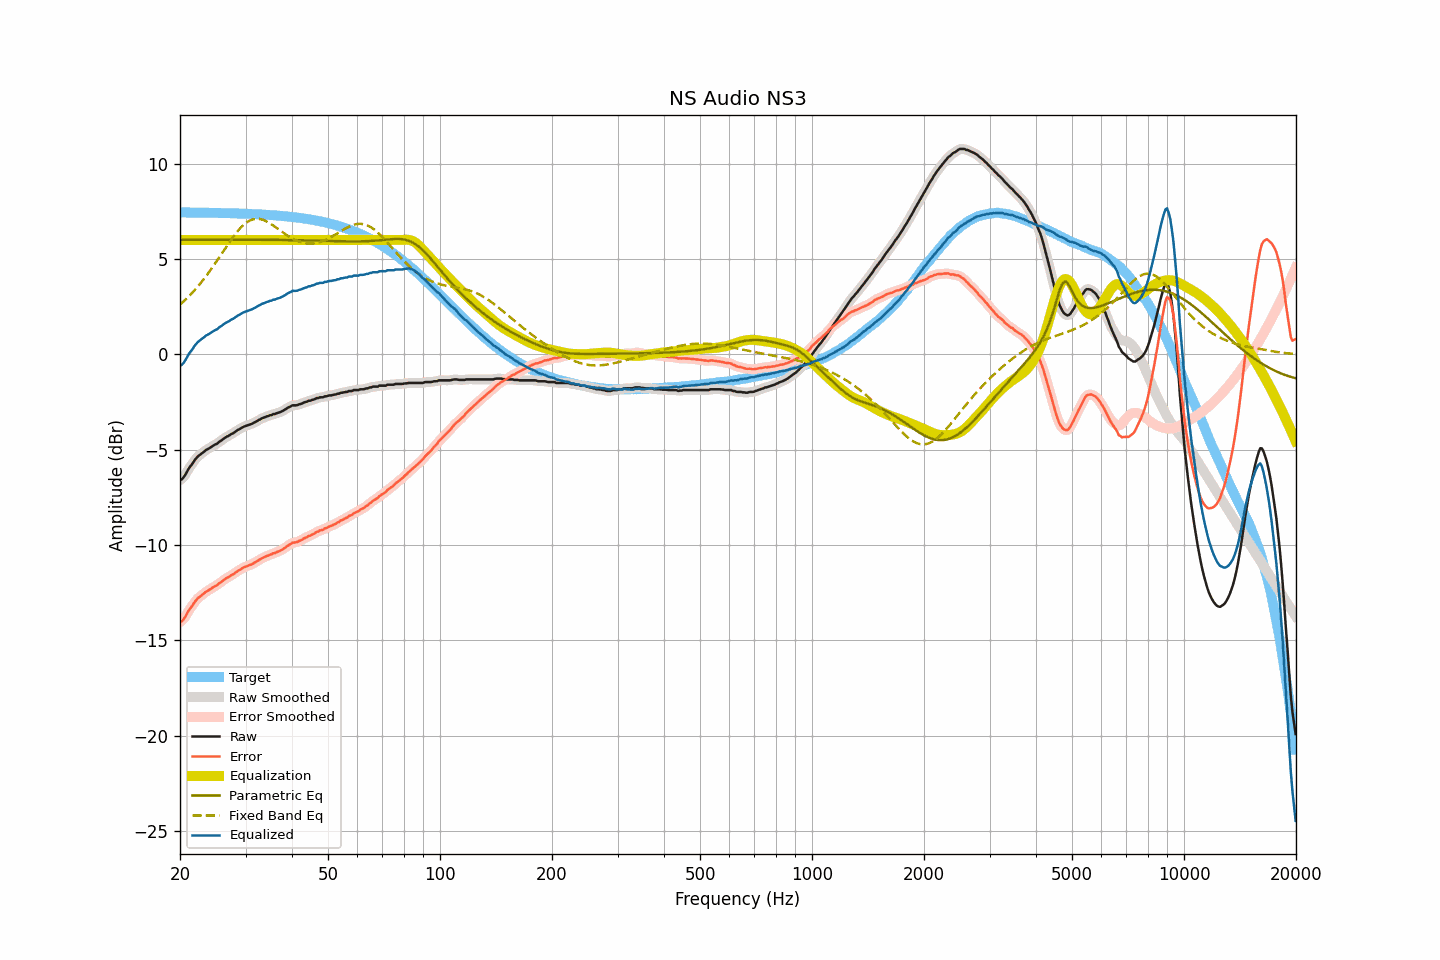

Data behind this chart, as committed beside it:
frequency, raw, smoothed, error, error_smoothed, equalization, parametric_eq, fixed_band_eq, equalized_raw, equalized_smoothed, target
20.00, -6.57, -6.59, -14.01, -14.04, 6.00, 6.01, 2.61, -0.57, -0.59, 7.45
20.20, -6.56, -6.53, -14.00, -13.98, 6.00, 6.01, 2.69, -0.56, -0.53, 7.44
20.40, -6.47, -6.45, -13.91, -13.90, 6.00, 6.01, 2.76, -0.47, -0.45, 7.44
20.61, -6.35, -6.35, -13.79, -13.79, 6.00, 6.01, 2.84, -0.35, -0.35, 7.44
20.81, -6.21, -6.20, -13.65, -13.65, 6.00, 6.01, 2.92, -0.21, -0.20, 7.44
21.02, -6.05, -6.06, -13.49, -13.50, 6.00, 6.01, 3.00, -0.05, -0.06, 7.44
21.23, -5.92, -5.93, -13.36, -13.37, 6.00, 6.02, 3.09, 0.08, 0.07, 7.44
21.44, -5.81, -5.80, -13.25, -13.24, 6.00, 6.02, 3.18, 0.19, 0.20, 7.44
21.66, -5.70, -5.69, -13.14, -13.12, 6.00, 6.02, 3.27, 0.30, 0.31, 7.44
21.87, -5.56, -5.57, -12.99, -13.01, 6.00, 6.02, 3.36, 0.44, 0.43, 7.44
22.09, -5.46, -5.46, -12.89, -12.89, 6.00, 6.02, 3.45, 0.54, 0.54, 7.44
22.31, -5.36, -5.36, -12.79, -12.80, 6.00, 6.02, 3.55, 0.64, 0.64, 7.44
22.54, -5.29, -5.29, -12.72, -12.72, 6.00, 6.02, 3.65, 0.71, 0.71, 7.43
22.76, -5.23, -5.22, -12.66, -12.66, 6.00, 6.02, 3.76, 0.77, 0.78, 7.43
22.99, -5.16, -5.16, -12.59, -12.59, 6.00, 6.02, 3.86, 0.84, 0.84, 7.43
23.22, -5.10, -5.09, -12.53, -12.52, 6.00, 6.02, 3.97, 0.90, 0.91, 7.43
23.45, -5.02, -5.03, -12.45, -12.46, 6.00, 6.02, 4.08, 0.98, 0.97, 7.43
23.69, -4.98, -4.98, -12.41, -12.40, 6.00, 6.02, 4.19, 1.02, 1.02, 7.43
23.92, -4.93, -4.92, -12.35, -12.35, 6.00, 6.02, 4.31, 1.07, 1.08, 7.43
24.16, -4.88, -4.88, -12.30, -12.30, 6.00, 6.02, 4.43, 1.12, 1.12, 7.43
24.40, -4.82, -4.82, -12.24, -12.24, 6.00, 6.02, 4.55, 1.18, 1.18, 7.42
24.65, -4.77, -4.77, -12.19, -12.19, 6.00, 6.02, 4.67, 1.23, 1.23, 7.42
24.89, -4.72, -4.72, -12.14, -12.14, 6.00, 6.02, 4.79, 1.28, 1.28, 7.42
25.14, -4.69, -4.67, -12.11, -12.09, 6.00, 6.02, 4.91, 1.31, 1.33, 7.42
25.39, -4.61, -4.62, -12.02, -12.03, 6.00, 6.02, 5.04, 1.39, 1.38, 7.42
25.65, -4.55, -4.55, -11.96, -11.97, 6.00, 6.02, 5.17, 1.45, 1.45, 7.42
25.91, -4.50, -4.49, -11.91, -11.90, 6.00, 6.02, 5.29, 1.50, 1.51, 7.41
26.16, -4.43, -4.43, -11.84, -11.84, 6.00, 6.02, 5.42, 1.57, 1.57, 7.41
26.43, -4.37, -4.37, -11.78, -11.78, 6.00, 6.02, 5.55, 1.63, 1.63, 7.41
26.69, -4.32, -4.32, -11.73, -11.73, 6.00, 6.02, 5.67, 1.68, 1.68, 7.41
26.96, -4.28, -4.27, -11.68, -11.68, 6.00, 6.02, 5.80, 1.72, 1.73, 7.41
27.23, -4.23, -4.23, -11.63, -11.63, 6.00, 6.02, 5.92, 1.77, 1.77, 7.40
27.50, -4.17, -4.18, -11.57, -11.58, 6.00, 6.02, 6.04, 1.83, 1.82, 7.40
27.77, -4.14, -4.13, -11.54, -11.53, 6.00, 6.02, 6.15, 1.86, 1.87, 7.40
28.05, -4.08, -4.07, -11.47, -11.47, 6.00, 6.02, 6.27, 1.92, 1.93, 7.40
28.33, -4.02, -4.02, -11.41, -11.41, 6.00, 6.02, 6.37, 1.98, 1.98, 7.39
28.62, -3.96, -3.96, -11.35, -11.36, 6.00, 6.02, 6.48, 2.04, 2.04, 7.39
28.90, -3.92, -3.91, -11.31, -11.30, 6.00, 6.02, 6.57, 2.08, 2.09, 7.39
29.19, -3.87, -3.87, -11.25, -11.25, 6.00, 6.02, 6.67, 2.13, 2.13, 7.38
29.48, -3.82, -3.82, -11.20, -11.20, 6.00, 6.01, 6.75, 2.18, 2.18, 7.38
29.78, -3.78, -3.78, -11.16, -11.16, 6.00, 6.01, 6.83, 2.22, 2.22, 7.38
30.08, -3.75, -3.75, -11.12, -11.12, 6.00, 6.01, 6.89, 2.25, 2.25, 7.38
30.38, -3.72, -3.72, -11.09, -11.09, 6.00, 6.01, 6.95, 2.28, 2.28, 7.37
30.68, -3.69, -3.69, -11.06, -11.06, 6.00, 6.01, 7.00, 2.31, 2.31, 7.37
30.99, -3.66, -3.66, -11.02, -11.02, 6.00, 6.01, 7.04, 2.34, 2.34, 7.36
31.30, -3.63, -3.62, -10.99, -10.98, 6.00, 6.01, 7.07, 2.37, 2.38, 7.36
31.61, -3.58, -3.58, -10.94, -10.94, 6.00, 6.01, 7.10, 2.42, 2.42, 7.36
31.93, -3.54, -3.54, -10.89, -10.89, 6.00, 6.01, 7.11, 2.46, 2.46, 7.35
32.24, -3.49, -3.49, -10.84, -10.84, 6.00, 6.01, 7.11, 2.51, 2.51, 7.35
32.57, -3.44, -3.44, -10.78, -10.79, 6.00, 6.01, 7.10, 2.56, 2.56, 7.34
32.89, -3.40, -3.39, -10.74, -10.73, 6.00, 6.01, 7.09, 2.60, 2.61, 7.34
33.22, -3.35, -3.35, -10.68, -10.69, 6.00, 6.01, 7.07, 2.65, 2.65, 7.34
33.55, -3.32, -3.32, -10.65, -10.65, 6.00, 6.01, 7.04, 2.68, 2.68, 7.33
33.89, -3.29, -3.28, -10.61, -10.61, 6.00, 6.01, 7.01, 2.71, 2.72, 7.33
34.23, -3.25, -3.25, -10.57, -10.57, 6.00, 6.01, 6.97, 2.75, 2.75, 7.32
34.57, -3.23, -3.23, -10.54, -10.54, 6.00, 6.01, 6.92, 2.77, 2.77, 7.31
34.92, -3.19, -3.19, -10.50, -10.50, 6.00, 6.01, 6.87, 2.81, 2.81, 7.31
35.27, -3.18, -3.17, -10.48, -10.47, 6.00, 6.01, 6.81, 2.82, 2.83, 7.30
35.62, -3.13, -3.14, -10.43, -10.44, 6.00, 6.01, 6.76, 2.87, 2.86, 7.30
35.97, -3.13, -3.12, -10.42, -10.41, 6.00, 6.00, 6.70, 2.87, 2.88, 7.29
... 635 more rows
